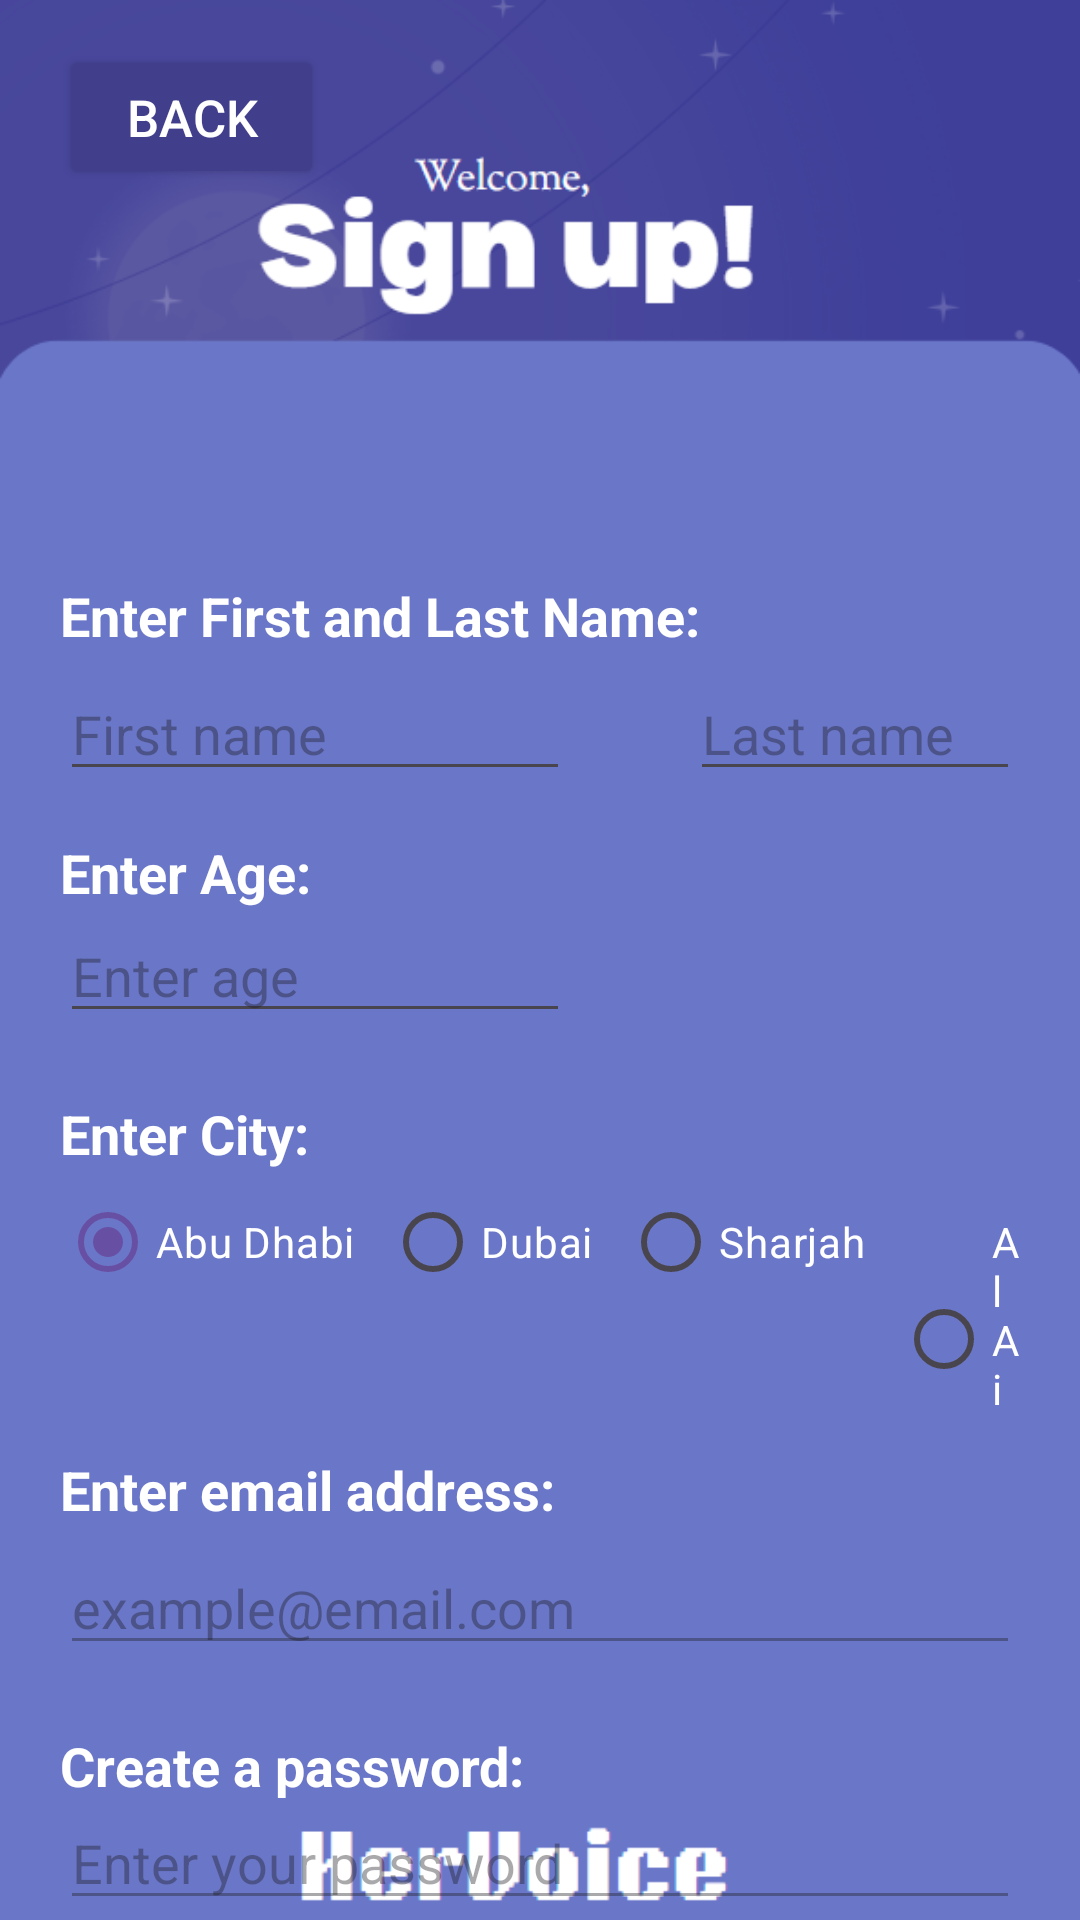

Reconstruct the res/layout file that produces this screen, plus the resources it refers to.
<!-- AndroidManifest.xml: application theme Theme.HerVoice -->
<!-- res/layout/activity_register.xml -->
<?xml version="1.0" encoding="utf-8"?>
<RelativeLayout xmlns:android="http://schemas.android.com/apk/res/android"
    xmlns:app="http://schemas.android.com/apk/res-auto"
    xmlns:tools="http://schemas.android.com/tools"
    android:id="@+id/main"
    android:layout_width="match_parent"
    android:layout_height="match_parent"
    tools:context=".RegisterActivity"
    android:background="@drawable/register">

    <Button
        android:id="@+id/backButton"
        android:layout_width="wrap_content"
        android:layout_height="wrap_content"
        android:layout_marginTop="15dp"
        android:layout_marginLeft="20dp"
        android:text="back"
        android:backgroundTint="#413F8C"
        android:textColor="#FFFFFF"
        android:paddingHorizontal="10dp"
        android:paddingVertical="10dp"
        android:textSize="17sp"
        android:textStyle=""
        android:onClick="goToLogin"/>

    
    <TextView
        android:id="@+id/registerFullNameTV"
        android:layout_width="match_parent"
        android:layout_height="wrap_content"
        android:text="Enter First and Last Name:"
        android:textColor="@color/white"
        android:layout_below="@+id/backButton"
        android:textSize="18dp"
        android:textStyle="bold"
        android:layout_marginTop="130dp"
        android:layout_marginHorizontal="20dp"/>


    
    <EditText
        android:id="@+id/registerFisrtNameET"
        android:layout_width="170dp"
        android:layout_height="wrap_content"
        android:layout_below="@id/registerFullNameTV"
        android:hint="First name"

        android:layout_marginTop="5dp"
        android:layout_marginHorizontal="20dp"/>


    
    <EditText
        android:id="@+id/registerLastNameET"
        android:layout_width="170dp"
        android:layout_height="wrap_content"
        android:layout_below="@id/registerFullNameTV"
        android:layout_toRightOf="@id/registerFisrtNameET"
        android:hint="Last name"

        android:layout_marginTop="5dp"
        android:layout_marginHorizontal="20dp"/>



    <TextView
        android:id="@+id/ageTV"
        android:layout_width="170dp"
        android:layout_height="wrap_content"
        android:text="Enter Age:"
        android:textColor="@color/white"
        android:textSize="18dp"
        android:textStyle="bold"
        android:layout_below="@+id/registerFisrtNameET"
        android:layout_marginTop="15dp"
        android:layout_marginHorizontal="20dp"/>


    
    <EditText
        android:id="@+id/registerAgeET"
        android:layout_width="170dp"
        android:layout_height="wrap_content"
        android:layout_below="@id/ageTV"

        android:hint="Enter age"
        android:inputType="number"
        android:layout_marginHorizontal="20dp"/>

    
    <TextView
        android:id="@+id/registerAgeValidation"
        android:layout_width="wrap_content"
        android:layout_height="wrap_content"
        android:layout_below="@id/registerAgeET"
        android:layout_marginHorizontal="20dp"
        android:textColor="#08113A"
        android:textSize="12sp"/>




    <TextView
        android:id="@+id/cityTV"
        android:layout_width="170dp"
        android:layout_height="wrap_content"
        android:text="Enter City:"
        android:textColor="@color/white"
        android:textSize="18dp"
        android:textStyle="bold"
        android:layout_below="@+id/registerAgeValidation"
        android:layout_marginTop="5dp"
        android:layout_marginHorizontal="20dp"/>




    <RadioGroup
        android:id="@+id/cityRG"
        android:layout_width="match_parent"
        android:layout_height="wrap_content"
        android:layout_below="@+id/cityTV"
        android:orientation="horizontal"
        android:layout_marginHorizontal="20dp">

        <RadioButton
            android:id="@+id/abudhabiRB"
            android:layout_width="wrap_content"
            android:layout_height="wrap_content"
            android:text="Abu Dhabi"
            android:textColor="@color/white"
            android:checked="true"/>
        <RadioButton
            android:id="@+id/dubaiRB"
            android:layout_width="wrap_content"
            android:layout_height="wrap_content"
            android:layout_marginLeft="10dp"
            android:textColor="@color/white"
            android:text="Dubai"/>

        <RadioButton
            android:id="@+id/sharjahRB"
            android:layout_width="wrap_content"
            android:layout_height="wrap_content"
            android:text="Sharjah"
            android:textColor="@color/white"
            android:layout_marginLeft="10dp" />

        <RadioButton
            android:id="@+id/alainRB"
            android:layout_width="wrap_content"
            android:layout_height="wrap_content"
            android:textColor="@color/white"
            android:text="Al Ain"
            android:layout_marginLeft="10dp"/>

    </RadioGroup>





    <TextView
        android:id="@+id/registerEmailTV"
        android:layout_width="match_parent"
        android:layout_height="wrap_content"
        android:text="Enter email address:"
        android:textColor="@color/white"
        android:textSize="18dp"
        android:textStyle="bold"
        android:layout_below="@+id/cityRG"
        android:layout_marginTop="10dp"
        android:layout_marginHorizontal="20dp"/>



    
    <EditText
        android:id="@+id/registerEmailET"
        android:layout_width="match_parent"
        android:layout_height="wrap_content"
        android:layout_below="@id/registerEmailTV"
        android:inputType="textEmailAddress"
        android:hint="example@email.com"

        android:enabled="false"
        android:layout_marginTop="5dp"
        android:layout_marginHorizontal="20dp"/>


    
    <TextView
        android:id="@+id/registerEmailValidation"
        android:layout_width="wrap_content"
        android:layout_height="wrap_content"
        android:layout_below="@id/registerEmailET"
        android:textColor="#50000B"
        android:textSize="12sp"
        android:layout_marginHorizontal="20dp"/>


    
    <TextView
        android:id="@+id/registerPasswordTV"
        android:layout_width="wrap_content"
        android:layout_height="wrap_content"
        android:layout_below="@id/registerEmailValidation"
        android:layout_marginTop="5dp"
        android:text="Create a password:"
        android:textColor="@color/white"
        android:textSize="18dp"
        android:textStyle="bold"
        android:layout_marginHorizontal="20dp"/>


    
    <EditText
        android:id="@+id/registerPasswordET"
        android:layout_width="match_parent"
        android:layout_height="wrap_content"
        android:layout_below="@id/registerPasswordTV"
        android:inputType="textPassword"
        android:hint="Enter your password"

        android:enabled="false"
        android:layout_marginHorizontal="20dp"/>


    
    <TextView
        android:id="@+id/registerPasswordValidation"
        android:layout_width="wrap_content"
        android:layout_height="wrap_content"
        android:layout_below="@id/registerPasswordET"
        android:textColor="#50000B"
        android:textSize="12sp"
        android:layout_marginHorizontal="20dp"/>


    
    <TextView
        android:id="@+id/confirmPasswordTV"
        android:layout_width="wrap_content"
        android:layout_height="wrap_content"
        android:layout_below="@id/registerPasswordValidation"
        android:layout_marginTop="5dp"
        android:text="Confirm password:"
        android:textColorHint="@color/white"
        android:textColor="@color/white"
        android:textSize="18dp"
        android:textStyle="bold"
        android:layout_marginHorizontal="20dp"/>


    
    <EditText
        android:id="@+id/confirmPasswordET"
        android:layout_width="match_parent"
        android:layout_height="wrap_content"
        android:layout_below="@id/confirmPasswordTV"
        android:inputType="textPassword"
        android:hint="Retype password"

        android:enabled="false"
        android:layout_marginHorizontal="20dp"/>


    
    <TextView
        android:id="@+id/confirmPasswordValidation"
        android:layout_width="wrap_content"
        android:layout_height="wrap_content"
        android:layout_below="@id/confirmPasswordET"
        android:textColor="#50000B"
        android:textSize="12sp"
        android:layout_marginHorizontal="20dp"/>


    
    <Button
        android:id="@+id/registerButton"
        android:layout_width="200dp"
        android:layout_height="wrap_content"
        android:layout_below="@id/confirmPasswordValidation"
        android:layout_marginTop="5dp"
        android:layout_centerHorizontal="true"
        android:text="Register"
        android:enabled="false"
        android:backgroundTint="#1D1D57"
        android:textColor="@color/white"
        android:layout_marginHorizontal="20dp"/>




</RelativeLayout>
<!-- resources referenced by this layout -->
<resources>
  <color name="white">#FFFFFFFF</color>
  <!-- drawable register: png bitmap (drawable, 39697 bytes) -->
  <style name="Theme.HerVoice" parent="Base.Theme.HerVoice" />
  <style name="Base.Theme.HerVoice" parent="Theme.Material3.DayNight.NoActionBar">
          
          
      </style>
</resources>
